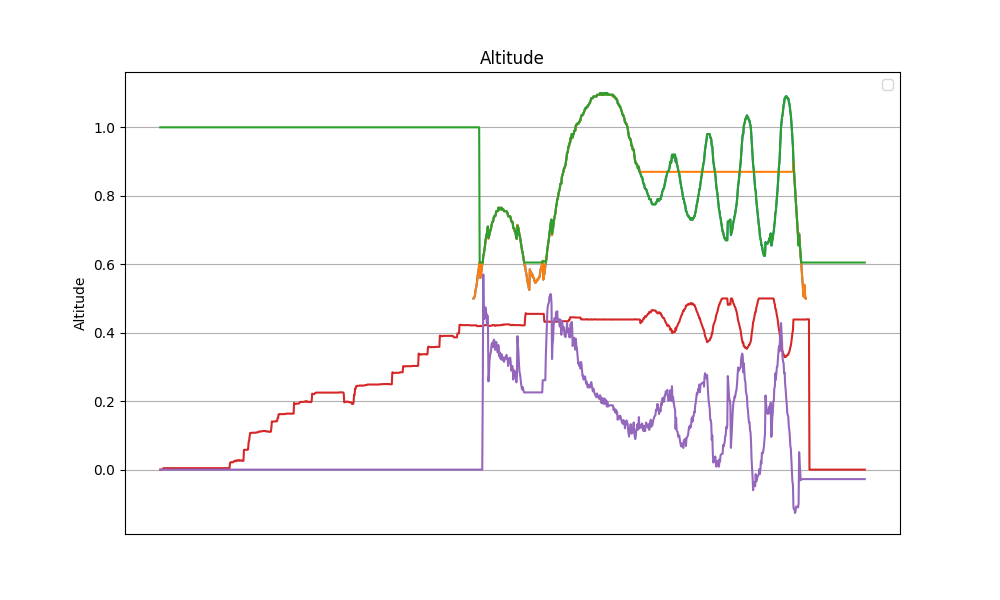

The table this chart was drawn from, first rows:
datetime, z, z_ref, z_hat, v_hat, alpha_1, alpha_0, tau
2024-04-10 17:37:31.776709, nan, nan, 1.0, 0.0, 20.0, -10.0, 0.0
2024-04-10 17:37:31.800888, nan, nan, 1.0, 0.0, 20.0, -10.0, 0.0
2024-04-10 17:37:31.824539, nan, nan, 1.0, 0.0, 20.0, -10.0, 0.0
2024-04-10 17:37:31.847427, nan, nan, 1.0, 0.0, 20.0, -10.0, 0.0
2024-04-10 17:37:31.870310, nan, nan, 1.0, 0.0, 20.0, -10.0, 0.0
2024-04-10 17:37:31.894139, nan, nan, 1.0, 0.0, 20.0, -10.0, 0.0
2024-04-10 17:37:31.917049, nan, nan, 1.0, 0.0, 20.0, -10.0, 0.004286
2024-04-10 17:37:31.940008, nan, nan, 1.0, 0.0, 20.0, -10.0, 0.004286
2024-04-10 17:37:31.963363, nan, nan, 1.0, 0.0, 20.0, -10.0, 0.004286
2024-04-10 17:37:31.986114, nan, nan, 1.0, 0.0, 20.0, -10.0, 0.004286
2024-04-10 17:37:32.009088, nan, nan, 1.0, 0.0, 20.0, -10.0, 0.004286
2024-04-10 17:37:32.032328, nan, nan, 1.0, 0.0, 20.0, -10.0, 0.004286
2024-04-10 17:37:32.055269, nan, nan, 1.0, 0.0, 20.0, -10.0, 0.004286
2024-04-10 17:37:32.078600, nan, nan, 1.0, 0.0, 20.0, -10.0, 0.004286
2024-04-10 17:37:32.101726, nan, nan, 1.0, 0.0, 20.0, -10.0, 0.004286
2024-04-10 17:37:32.127027, nan, nan, 1.0, 0.0, 20.0, -10.0, 0.004286
2024-04-10 17:37:32.152903, nan, nan, 1.0, 0.0, 20.0, -10.0, 0.004286
2024-04-10 17:37:32.179329, nan, nan, 1.0, 0.0, 20.0, -10.0, 0.004286
2024-04-10 17:37:32.205681, nan, nan, 1.0, 0.0, 20.0, -10.0, 0.004286
2024-04-10 17:37:32.229378, nan, nan, 1.0, 0.0, 20.0, -10.0, 0.004286
2024-04-10 17:37:32.252006, nan, nan, 1.0, 0.0, 20.0, -10.0, 0.004286
2024-04-10 17:37:32.275288, nan, nan, 1.0, 0.0, 20.0, -10.0, 0.004286
2024-04-10 17:37:32.298406, nan, nan, 1.0, 0.0, 20.0, -10.0, 0.004286
2024-04-10 17:37:32.321524, nan, nan, 1.0, 0.0, 20.0, -10.0, 0.004286
2024-04-10 17:37:32.345429, nan, nan, 1.0, 0.0, 20.0, -10.0, 0.004286
2024-04-10 17:37:32.369130, nan, nan, 1.0, 0.0, 20.0, -10.0, 0.004286
2024-04-10 17:37:32.392376, nan, nan, 1.0, 0.0, 20.0, -10.0, 0.004286
2024-04-10 17:37:32.415846, nan, nan, 1.0, 0.0, 20.0, -10.0, 0.004286
2024-04-10 17:37:32.439693, nan, nan, 1.0, 0.0, 20.0, -10.0, 0.004286
2024-04-10 17:37:32.462685, nan, nan, 1.0, 0.0, 20.0, -10.0, 0.004286
2024-04-10 17:37:32.486480, nan, nan, 1.0, 0.0, 20.0, -10.0, 0.004286
2024-04-10 17:37:32.510043, nan, nan, 1.0, 0.0, 20.0, -10.0, 0.004286
2024-04-10 17:37:32.532801, nan, nan, 1.0, 0.0, 20.0, -10.0, 0.004286
2024-04-10 17:37:32.555843, nan, nan, 1.0, 0.0, 20.0, -10.0, 0.004286
2024-04-10 17:37:32.579638, nan, nan, 1.0, 0.0, 20.0, -10.0, 0.004286
2024-04-10 17:37:32.602389, nan, nan, 1.0, 0.0, 20.0, -10.0, 0.004286
2024-04-10 17:37:32.625455, nan, nan, 1.0, 0.0, 20.0, -10.0, 0.004286
2024-04-10 17:37:32.652677, nan, nan, 1.0, 0.0, 20.0, -10.0, 0.004286
2024-04-10 17:37:32.676826, nan, nan, 1.0, 0.0, 20.0, -10.0, 0.004286
2024-04-10 17:37:32.699823, nan, nan, 1.0, 0.0, 20.0, -10.0, 0.004286
2024-04-10 17:37:32.726741, nan, nan, 1.0, 0.0, 20.0, -10.0, 0.004286
2024-04-10 17:37:32.751211, nan, nan, 1.0, 0.0, 20.0, -10.0, 0.004286
2024-04-10 17:37:32.774967, nan, nan, 1.0, 0.0, 20.0, -10.0, 0.004286
2024-04-10 17:37:32.798070, nan, nan, 1.0, 0.0, 20.0, -10.0, 0.004286
2024-04-10 17:37:32.821344, nan, nan, 1.0, 0.0, 20.0, -10.0, 0.004286
2024-04-10 17:37:32.844962, nan, nan, 1.0, 0.0, 20.0, -10.0, 0.004286
2024-04-10 17:37:32.867980, nan, nan, 1.0, 0.0, 20.0, -10.0, 0.004286
2024-04-10 17:37:32.892135, nan, nan, 1.0, 0.0, 20.0, -10.0, 0.004286
2024-04-10 17:37:32.916019, nan, nan, 1.0, 0.0, 20.0, -10.0, 0.004286
2024-04-10 17:37:32.939193, nan, nan, 1.0, 0.0, 20.0, -10.0, 0.004286
2024-04-10 17:37:32.962237, nan, nan, 1.0, 0.0, 20.0, -10.0, 0.004286
2024-04-10 17:37:32.986419, nan, nan, 1.0, 0.0, 20.0, -10.0, 0.004286
2024-04-10 17:37:33.009339, nan, nan, 1.0, 0.0, 20.0, -10.0, 0.004286
2024-04-10 17:37:33.032481, nan, nan, 1.0, 0.0, 20.0, -10.0, 0.004286
2024-04-10 17:37:33.057179, nan, nan, 1.0, 0.0, 20.0, -10.0, 0.004286
2024-04-10 17:37:33.080117, nan, nan, 1.0, 0.0, 20.0, -10.0, 0.004286
2024-04-10 17:37:33.103304, nan, nan, 1.0, 0.0, 20.0, -10.0, 0.004286
2024-04-10 17:37:33.127451, nan, nan, 1.0, 0.0, 20.0, -10.0, 0.004286
2024-04-10 17:37:33.150482, nan, nan, 1.0, 0.0, 20.0, -10.0, 0.004286
2024-04-10 17:37:33.173644, nan, nan, 1.0, 0.0, 20.0, -10.0, 0.004286
... 1,304 more rows
